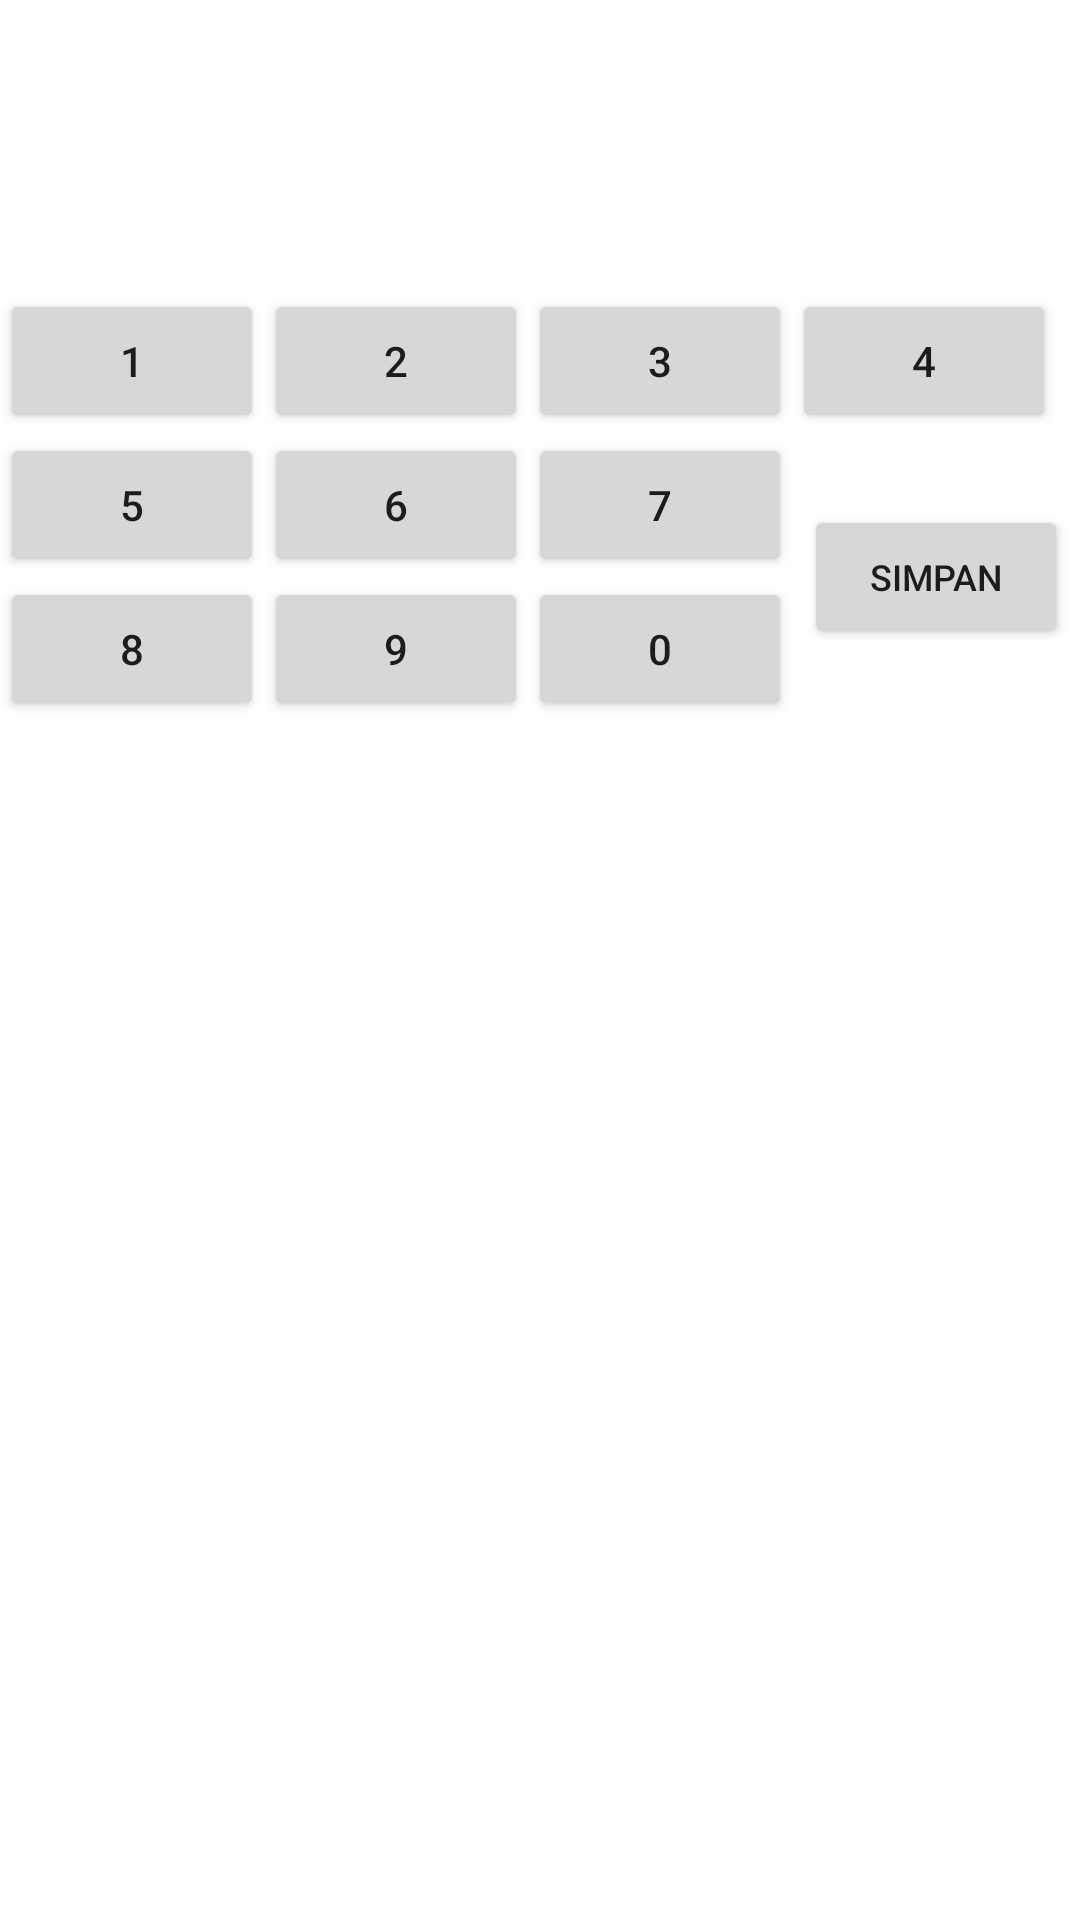

Produce the Android XML layout that renders to this screen, including the resource entries it uses.
<!-- AndroidManifest.xml: application theme Theme.TwoActivities.Custom -->
<!-- res/layout/fragment_home.xml -->
<?xml version="1.0" encoding="utf-8"?>
<androidx.constraintlayout.widget.ConstraintLayout xmlns:android="http://schemas.android.com/apk/res/android"
    xmlns:app="http://schemas.android.com/apk/res-auto"
    xmlns:tools="http://schemas.android.com/tools"
    android:id="@+id/gridLayout"
    android:layout_width="match_parent"
    android:layout_height="match_parent"
    app:layout_constraintEnd_toEndOf="parent"
    app:layout_constraintBottom_toBottomOf="parent">

    <TextView
        android:id="@+id/show_number"
        android:layout_width="match_parent"
        android:layout_height="wrap_content"
        app:layout_constraintStart_toStartOf="parent"
        app:layout_constraintTop_toTopOf="parent"
        android:gravity="end"
        android:textSize="36sp"
        android:textColor="@color/black"
        android:padding="@dimen/activity_margin"/>

    <GridLayout
        android:layout_width="match_parent"
        android:layout_height="wrap_content"
        android:columnCount="4"
        app:layout_constraintTop_toBottomOf="@+id/show_number">
        <Button
            android:id="@+id/button1"
            android:layout_width="wrap_content"
            android:layout_height="wrap_content"
            android:text="1" />

        <Button
            android:id="@+id/button2"
            android:layout_width="wrap_content"
            android:layout_height="wrap_content"
            android:text="2" />

        <Button
            android:id="@+id/button3"
            android:layout_width="wrap_content"
            android:layout_height="wrap_content"
            android:text="3" />

        <Button
            android:id="@+id/button4"
            android:layout_width="wrap_content"
            android:layout_height="wrap_content"
            android:text="4" />

        <Button
            android:id="@+id/button5"
            android:layout_width="wrap_content"
            android:layout_height="wrap_content"
            android:text="5" />

        <Button
            android:id="@+id/button6"
            android:layout_width="wrap_content"
            android:layout_height="wrap_content"
            android:text="6" />

        <Button
            android:id="@+id/button7"
            android:layout_width="wrap_content"
            android:layout_height="wrap_content"
            android:text="7" />

        <Button
            android:id="@+id/button_simpan"
            android:layout_width="wrap_content"
            android:layout_height="wrap_content"
            android:layout_rowSpan="2"
            android:layout_gravity="center"
            android:textSize="12sp"
            android:text="Simpan" />

        <Button
            android:id="@+id/button8"
            android:layout_width="wrap_content"
            android:layout_height="wrap_content"
            android:text="8" />

        <Button
            android:id="@+id/button9"
            android:layout_width="wrap_content"
            android:layout_height="wrap_content"
            android:text="9" />

        <Button
            android:id="@+id/button0"
            android:layout_width="wrap_content"
            android:layout_height="wrap_content"
            android:text="0" />
    </GridLayout>


</androidx.constraintlayout.widget.ConstraintLayout>
<!-- resources referenced by this layout -->
<resources>
  <color name="black">#FF000000</color>
  <dimen name="activity_margin">24dp</dimen>
  <style name="Theme.TwoActivities.Custom" parent="Theme.TwoActivities">
          <item name="colorPrimary">@color/colorPrimary</item>
          <item name="colorAccent">@color/colorAccent</item>
          <item name="colorPrimaryDark">@color/colorPrimaryDark</item>
      </style>
  <style name="Theme.TwoActivities" parent="Theme.MaterialComponents.Light.DarkActionBar" />
  <color name="colorPrimary">#9E1515</color>
  <color name="colorAccent">#C19A9A</color>
  <color name="colorPrimaryDark">#A84848</color>
</resources>
